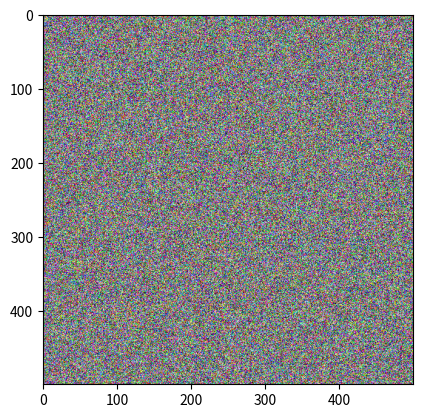

Source code (Python):
import matplotlib.pyplot as plt
import numpy as np

def get_colorchecker_corners(image):
    points = []

    def onclick(event):
        nonlocal points
        ix, iy = event.xdata, event.ydata
        if ix is not None and iy is not None:  # Ověření, že klik byl uvnitř os
            points.append((ix, iy))
            plt.scatter(ix, iy, c='red')
            plt.draw()
            if len(points) == 4:
                plt.close()

    fig, ax = plt.subplots()
    ax.imshow(image)
    fig.canvas.mpl_connect('button_press_event', onclick)

    plt.show()

    return np.array(points)

# Testovací kód s náhodným obrázkem
image = np.random.randint(0, 255, (500, 500, 3), dtype=np.uint8)
corners = get_colorchecker_corners(image)
print("Výsledné rohy:", corners)
